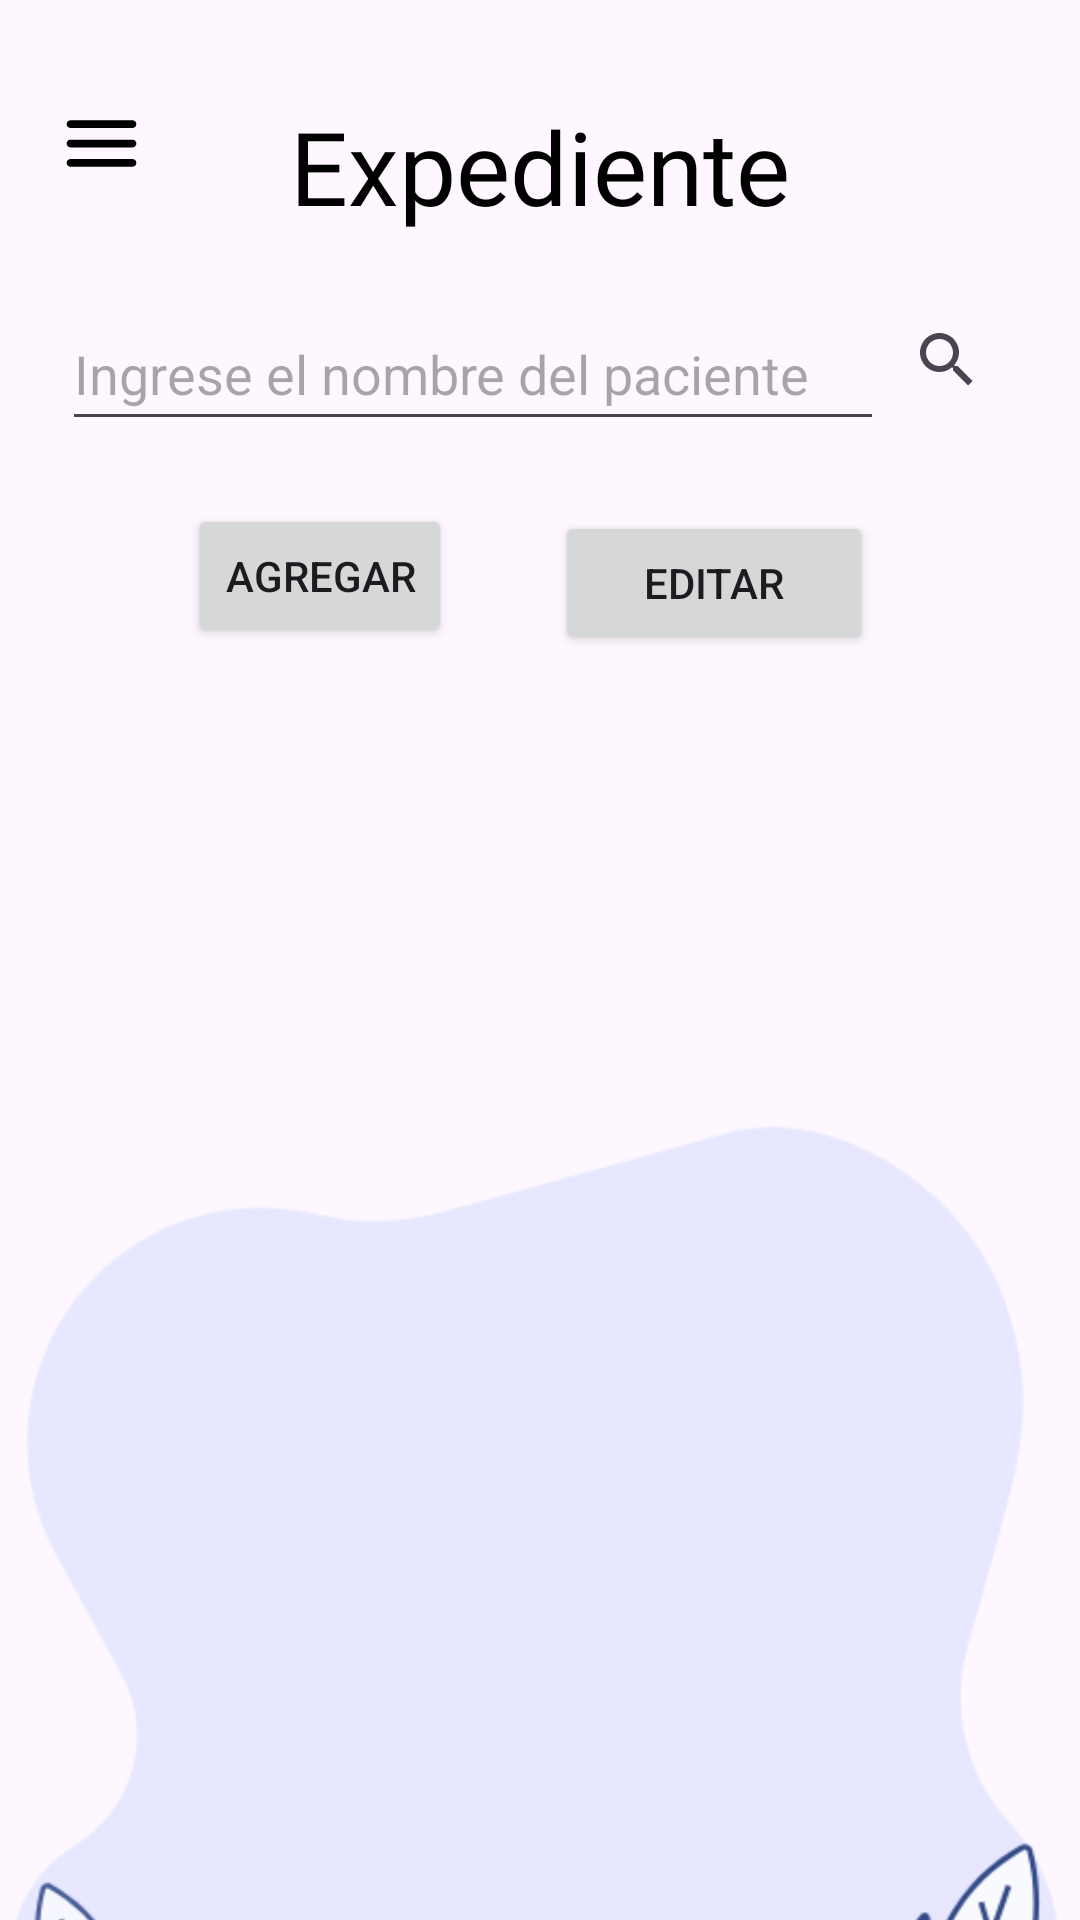

The Android layout XML behind this screen, and the referenced resources:
<!-- AndroidManifest.xml: application theme Theme.DLPHsv -->
<!-- res/layout/activity_expediente.xml -->
<?xml version="1.0" encoding="utf-8"?>
<androidx.constraintlayout.widget.ConstraintLayout xmlns:android="http://schemas.android.com/apk/res/android"
    xmlns:app="http://schemas.android.com/apk/res-auto"
    xmlns:tools="http://schemas.android.com/tools"
    android:id="@+id/main"
    android:layout_width="match_parent"
    android:layout_height="match_parent"
    tools:context=".Expediente">

    <TextView
        android:id="@+id/textView4"
        android:layout_width="wrap_content"
        android:layout_height="wrap_content"
        android:fontFamily="@font/lily"
        android:text="Expediente"
        android:textColor="#000000"
        android:textSize="34sp"
        app:layout_constraintBottom_toBottomOf="parent"
        app:layout_constraintEnd_toEndOf="parent"
        app:layout_constraintStart_toStartOf="parent"
        app:layout_constraintTop_toTopOf="parent"
        app:layout_constraintVertical_bias="0.055" />

    <LinearLayout
        android:id="@+id/linearLayout"
        android:layout_width="317dp"
        android:layout_height="41dp"
        android:orientation="horizontal"
        app:layout_constraintBottom_toBottomOf="parent"
        app:layout_constraintEnd_toEndOf="parent"
        app:layout_constraintHorizontal_bias="0.484"
        app:layout_constraintStart_toStartOf="parent"
        app:layout_constraintTop_toTopOf="parent"
        app:layout_constraintVertical_bias="0.165">

        <EditText
            android:id="@+id/txtnombreExp"
            android:layout_width="274dp"
            android:layout_height="48dp"
            android:ems="10"
            android:hint="Ingrese el nombre del paciente"
            android:inputType="text" />

        <SearchView
            android:id="@+id/searchView"
            android:layout_width="42dp"
            android:layout_height="42dp" />

    </LinearLayout>

    <ImageView
        android:id="@+id/imageView27"
        android:layout_width="wrap_content"
        android:layout_height="wrap_content"
        android:layout_marginTop="276dp"
        app:layout_constraintEnd_toEndOf="parent"
        app:layout_constraintHorizontal_bias="0.0"
        app:layout_constraintStart_toStartOf="parent"
        app:layout_constraintTop_toTopOf="parent"
        app:srcCompat="@drawable/fondom" />

    <Button
        android:id="@+id/button2"
        android:layout_width="wrap_content"
        android:layout_height="wrap_content"
        android:text="Agregar"
        app:layout_constraintBottom_toBottomOf="parent"
        app:layout_constraintEnd_toEndOf="parent"
        app:layout_constraintHorizontal_bias="0.23"
        app:layout_constraintStart_toStartOf="parent"
        app:layout_constraintTop_toTopOf="parent"
        app:layout_constraintVertical_bias="0.284" />

    <Button
        android:id="@+id/button3"
        android:layout_width="106dp"
        android:layout_height="48dp"
        android:text="Editar"
        app:layout_constraintBottom_toBottomOf="parent"
        app:layout_constraintEnd_toEndOf="parent"
        app:layout_constraintHorizontal_bias="0.728"
        app:layout_constraintStart_toStartOf="parent"
        app:layout_constraintTop_toTopOf="parent"
        app:layout_constraintVertical_bias="0.288" />

    <androidx.recyclerview.widget.RecyclerView
        android:id="@+id/recyclerView"
        android:layout_width="419dp"
        android:layout_height="463dp"
        app:layout_constraintBottom_toBottomOf="parent"
        app:layout_constraintEnd_toEndOf="parent"
        app:layout_constraintStart_toStartOf="parent"
        app:layout_constraintTop_toTopOf="parent"
        app:layout_constraintVertical_bias="0.973" />

    <ImageView
        android:id="@+id/btnbackE"
        android:layout_width="31dp"
        android:layout_height="31dp"
        app:layout_constraintBottom_toBottomOf="parent"
        app:layout_constraintEnd_toEndOf="parent"
        app:layout_constraintHorizontal_bias="0.056"
        app:layout_constraintStart_toStartOf="parent"
        app:layout_constraintTop_toTopOf="parent"
        app:layout_constraintVertical_bias="0.053"
        app:srcCompat="@drawable/round_menu_24" />

</androidx.constraintlayout.widget.ConstraintLayout>
<!-- resources referenced by this layout -->
<resources>
  <!-- drawable fondom: png bitmap (drawable, 21171 bytes) -->
  <!-- drawable round_menu_24 (drawable) -->
  <vector
      xmlns:android="http://schemas.android.com/apk/res/android"
      android:height="24dp"
      android:tint="#000000"
      android:viewportHeight="24"
      android:viewportWidth="24"
      android:width="24dp">
        
      <path
          android:fillColor="@android:color/white"
          android:pathData="M4,18h16c0.55,0 1,-0.45 1,-1s-0.45,-1 -1,-1L4,16c-0.55,0 -1,0.45 -1,1s0.45,1 1,1zM4,13h16c0.55,0 1,-0.45 1,-1s-0.45,-1 -1,-1L4,11c-0.55,0 -1,0.45 -1,1s0.45,1 1,1zM3,7c0,0.55 0.45,1 1,1h16c0.55,0 1,-0.45 1,-1s-0.45,-1 -1,-1L4,6c-0.55,0 -1,0.45 -1,1z"/>
      
  </vector>
  <style name="Theme.DLPHsv" parent="Base.Theme.DLPHsv" />
  <style name="Base.Theme.DLPHsv" parent="Theme.Material3.DayNight.NoActionBar">
          
          
      </style>
</resources>
